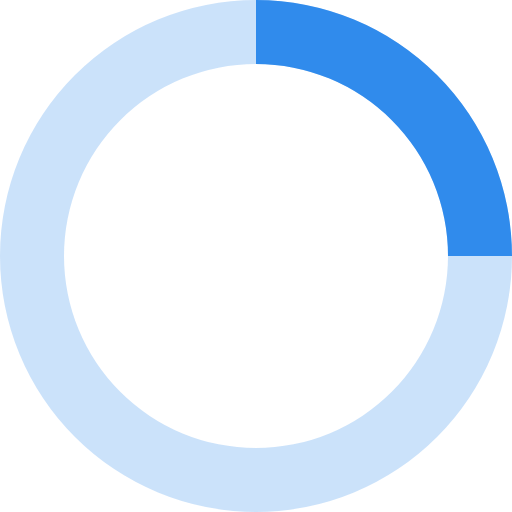
t = 0.00 s
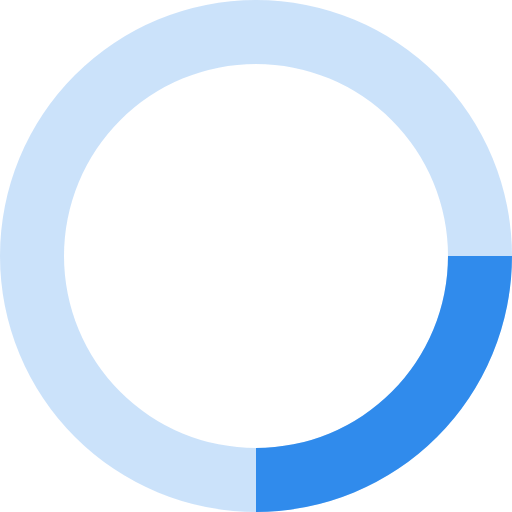
t = 0.20 s
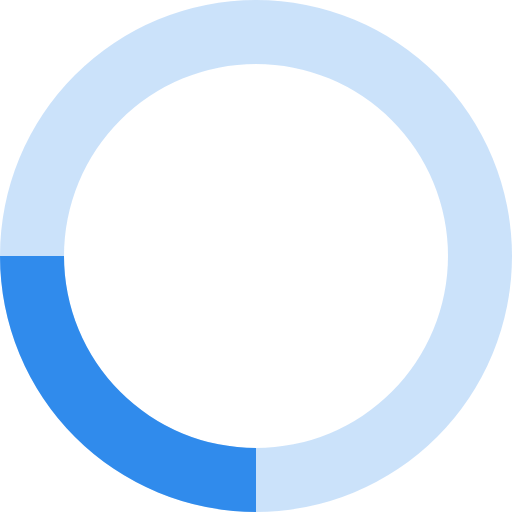
t = 0.40 s
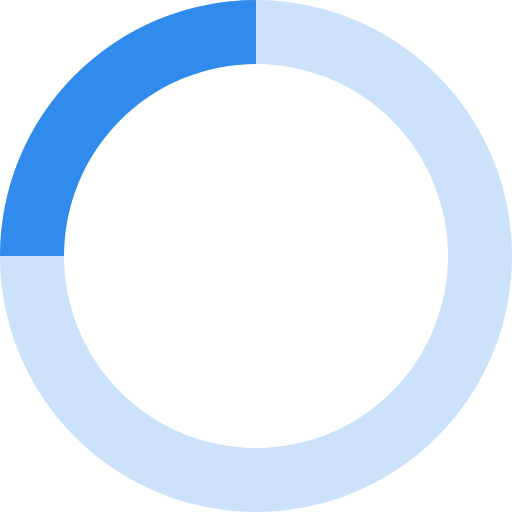
t = 0.60 s

The animated SVG that drew these frames (rendered in a browser with its animation timeline set to each time). Animation: 1 SMIL element (animateTransform=1); one cycle of 0.80 s, repeats indefinitely.

<svg xmlns="http://www.w3.org/2000/svg" viewBox="0 0 32 32" width="32" height="32" fill="rgb(48, 139, 236)">
    <path opacity=".25" d="M16 0 A16 16 0 0 0 16 32 A16 16 0 0 0 16 0 M16 4 A12 12 0 0 1 16 28 A12 12 0 0 1 16 4"/>
    <path d="M16 0 A16 16 0 0 1 32 16 L28 16 A12 12 0 0 0 16 4z">
        <animateTransform attributeName="transform" type="rotate" from="0 16 16" to="360 16 16" dur="0.8s" repeatCount="indefinite" />
    </path>
</svg>
